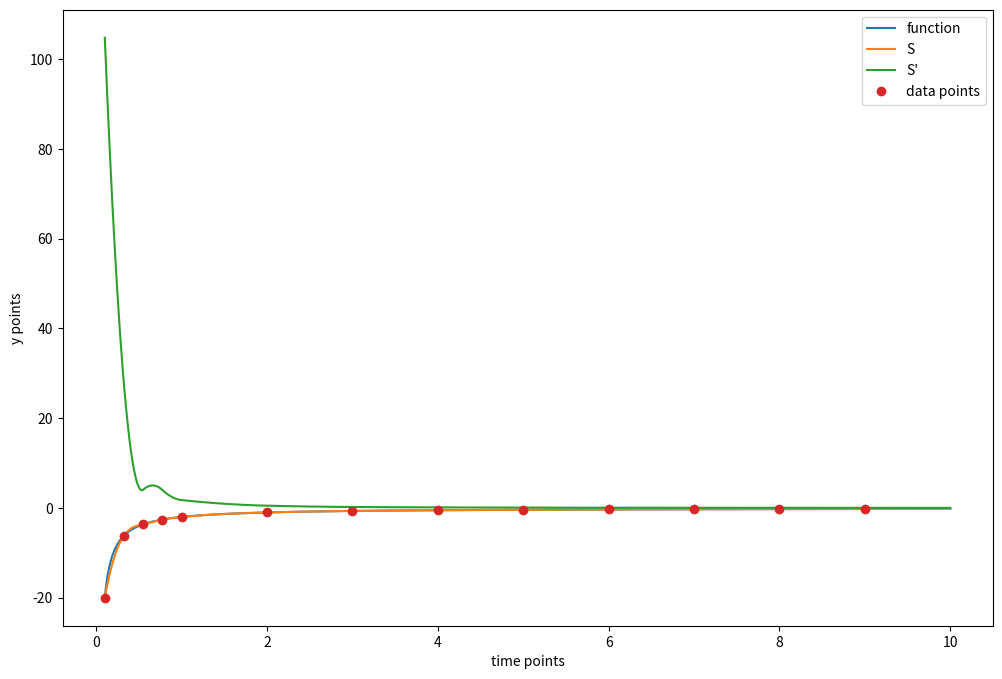

Generate this figure with matplotlib:
#!/usr/bin/env python

import numpy as np
import matplotlib.pyplot as plt
from scipy.interpolate import CubicSpline, interp1d

Nt = 30
Z = 2


def function(x):
    return -Z/x





x1 = np.linspace(0.1,1,5)
x2 = np.arange(1,10)
x = np.concatenate((x1[:-1],x2))

y = function(x)

cs = CubicSpline(x,y)

prime = cs.derivative(1)
print(prime)
print(prime(0.1))
xs = np.linspace(0.1,10,1000)

# interpolated_function, time_points = linear_spline(y,x)



plt.figure(figsize=(12,8))

# plt.plot(time_points, interpolated_function, ".", label = "spline")

plt.plot(xs, function(xs), label = "function")
plt.plot(xs,cs(xs), label = "S")
plt.plot(xs, cs(xs,1) , label = "S'")
# plt.plot(xs,cs(xs, 2), label = "S''")
# plt.plot(xs,cs(xs, 3), label = "S'''")

plt.plot(x, y, 'o', label = "data points")
# plt.plot(x, y, 'red',  lw= 1, label = "spline via matplotlib")
plt.xlabel("time points")
plt.ylabel("y points")
plt.legend()
plt.show()







# def linear_spline(y, time):
#     grid_size= 20
#     quadrant = 0
#     interpolated_y = np.zeros((grid_size )* (len(y)-1))
#     stiched_time = np.zeros((grid_size) * (len(y)-1))
#
#     for i in range(len(y)-1):
#
#         temporary_time_grid = np.linspace(time[i],time[i+1],grid_size)
#
#         interpolated_y[quadrant] = y[i]
#         interpolated_y[quadrant+grid_size-1] = y[i+1]
#         stiched_time[quadrant] = temporary_time_grid[0]
#         stiched_time[quadrant+grid_size -1] = time[-1]
#
#         interpolated_y[quadrant: quadrant + grid_size] = y[i] + (y[i+1] - y[i])/(time[i+1] - time[i]) * (temporary_time_grid[:] - time[i])
#         stiched_time[quadrant: quadrant+grid_size] = temporary_time_grid[:]
#
#         quadrant += grid_size
#
#
#
#     return interpolated_y, stiched_time
